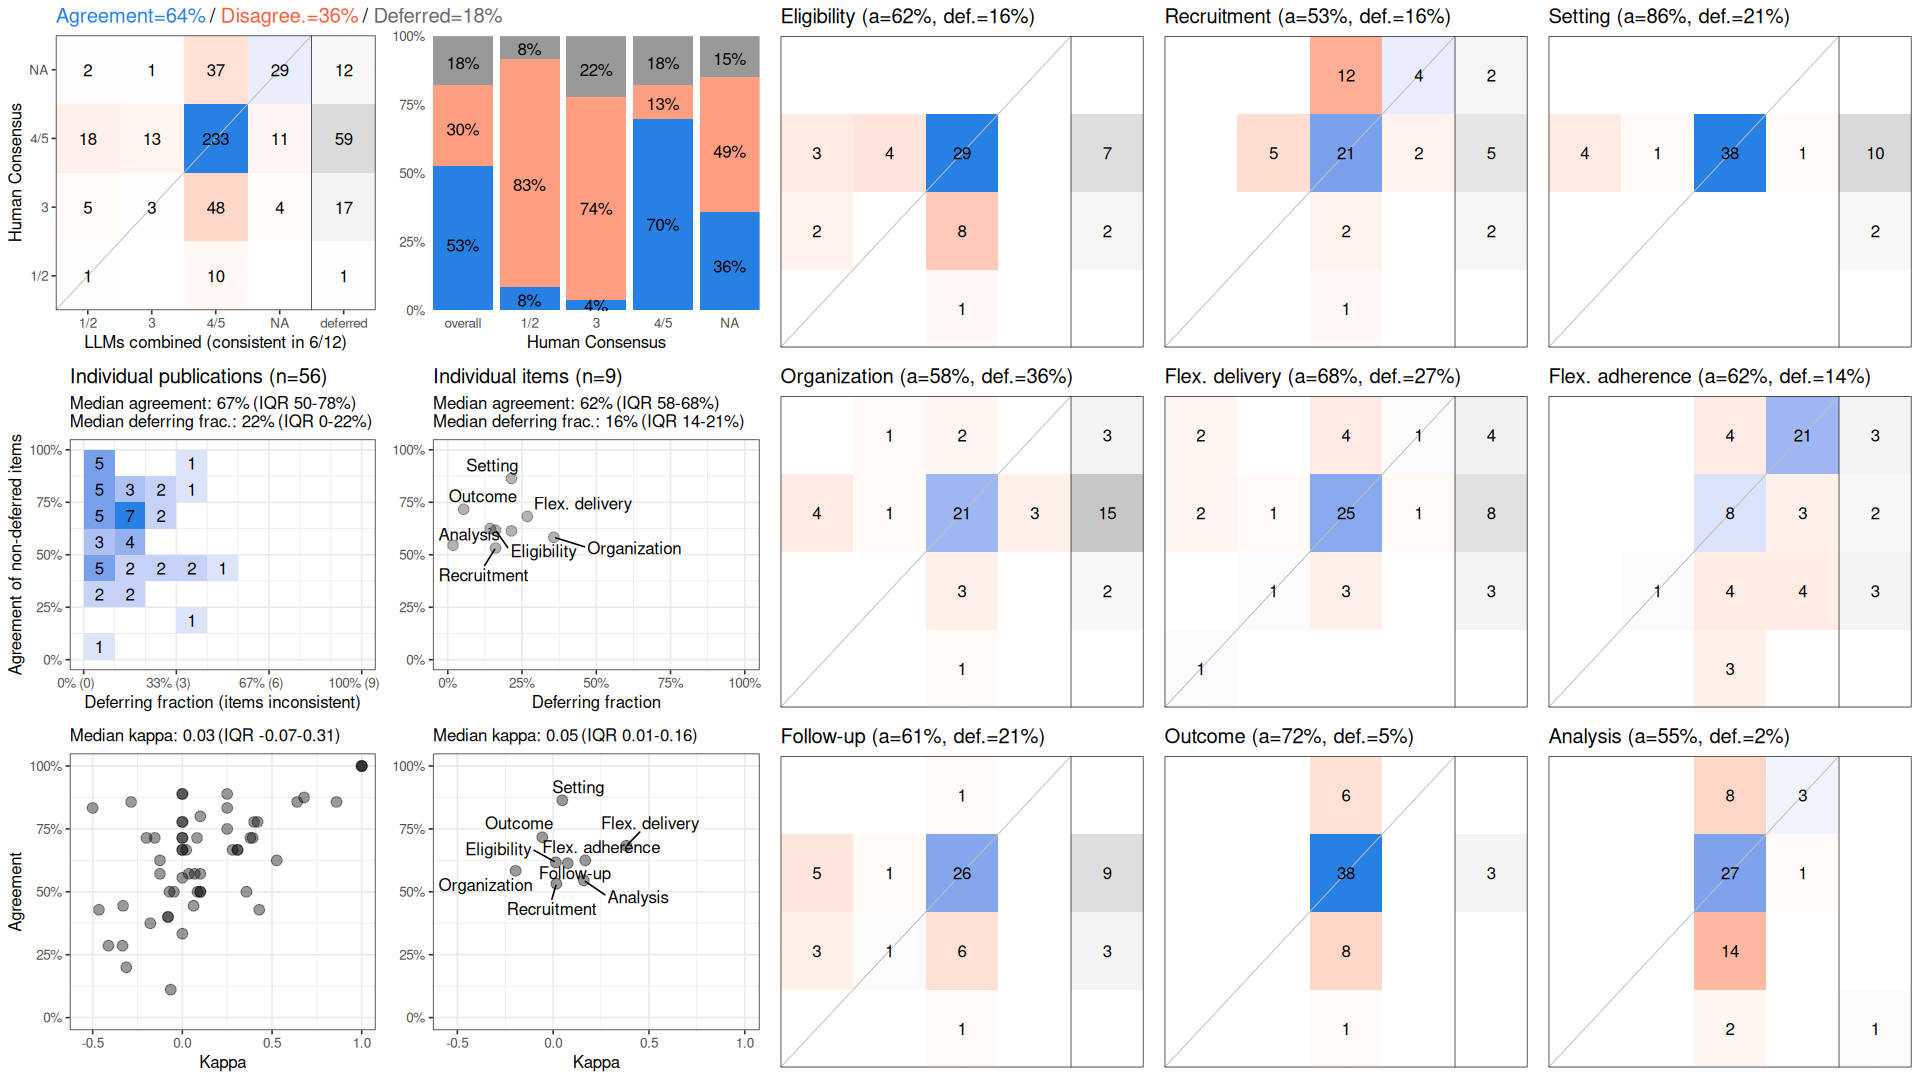

Data behind this chart, as committed beside it:
, cohen_kappa_w, cohen_kappa_w_ci_low, cohen_kappa_w_ci_high, agreement, agreement_ci_low, agreement_ci_high, deferring_fraction, deferring_fraction_ci_low, deferring_fraction_ci_high
combined, 0.1123, 0.01497, 0.221, 0.641, 0.5804, 0.6919, 0.1766, 0.1409, 0.2143
Eligibility, 0.01408, NA, NA, 0.617, NA, NA, 0.1607, NA, NA
Recruitment, 0.01685, NA, NA, 0.5319, NA, NA, 0.1607, NA, NA
Setting, 0.04726, NA, NA, 0.8636, NA, NA, 0.2143, NA, NA
Organization, -0.1957, NA, NA, 0.5833, NA, NA, 0.3571, NA, NA
Flex. delivery, 0.3821, NA, NA, 0.6829, NA, NA, 0.2679, NA, NA
Flex. adherence, 0.1674, NA, NA, 0.625, NA, NA, 0.1429, NA, NA
Follow-up, 0.07634, NA, NA, 0.6136, NA, NA, 0.2143, NA, NA
Outcome, -0.0566, NA, NA, 0.717, NA, NA, 0.05357, NA, NA
Analysis, 0.1601, NA, NA, 0.5455, NA, NA, 0.01786, NA, NA
